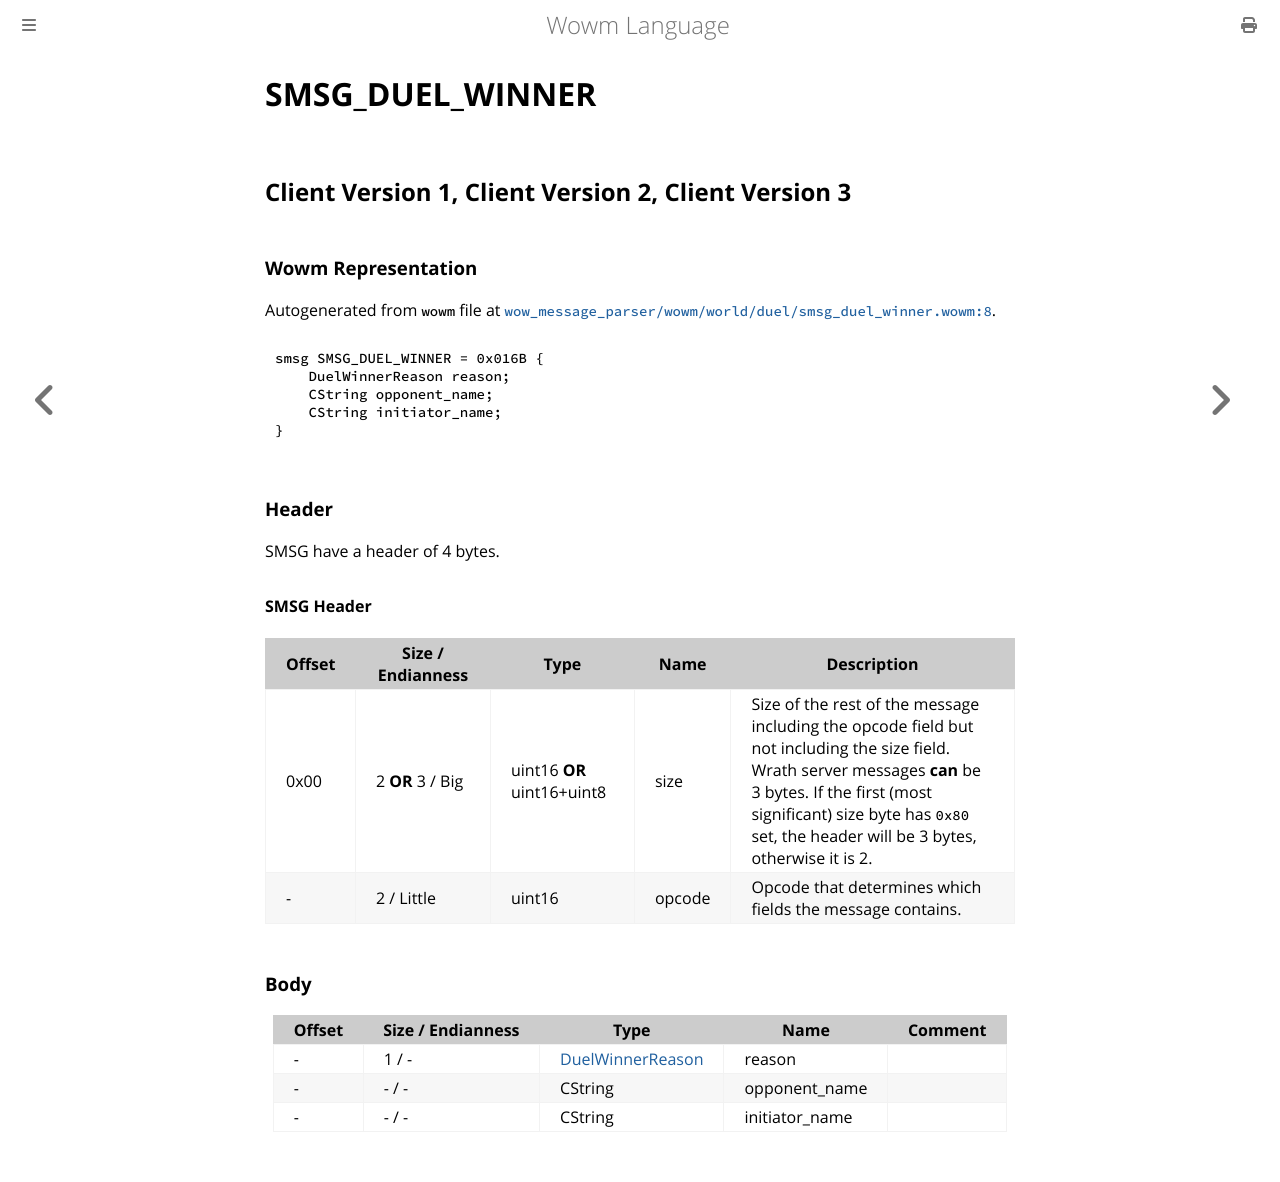

repository: gtker/wow_messages · page: docs/smsg_duel_winner.html · generator: mdbook

# SMSG_DUEL_WINNER

## Client Version 1, Client Version 2, Client Version 3

### Wowm Representation

Autogenerated from `wowm` file at [`wow_message_parser/wowm/world/duel/smsg_duel_winner.wowm:8`](https://github.com/gtker/wow_messages/tree/main/wow_message_parser/wowm/world/duel/smsg_duel_winner.wowm#L8).
```rust,ignore
smsg SMSG_DUEL_WINNER = 0x016B {
    DuelWinnerReason reason;
    CString opponent_name;
    CString initiator_name;
}
```
### Header

SMSG have a header of 4 bytes.

#### SMSG Header

| Offset | Size / Endianness | Type   | Name   | Description |
| ------ | ----------------- | ------ | ------ | ----------- |
| 0x00   | 2 **OR** 3 / Big           | uint16 **OR** uint16+uint8 | size | Size of the rest of the message including the opcode field but not including the size field. Wrath server messages **can** be 3 bytes. If the first (most significant) size byte has `0x80` set, the header will be 3 bytes, otherwise it is 2.|
| -      | 2 / Little| uint16 | opcode | Opcode that determines which fields the message contains. |

### Body

| Offset | Size / Endianness | Type | Name | Comment |
| ------ | ----------------- | ---- | ---- | ------- |
| - | 1 / - | [DuelWinnerReason](duelwinnerreason.md) | reason |  |
| - | - / - | CString | opponent_name |  |
| - | - / - | CString | initiator_name |  |
